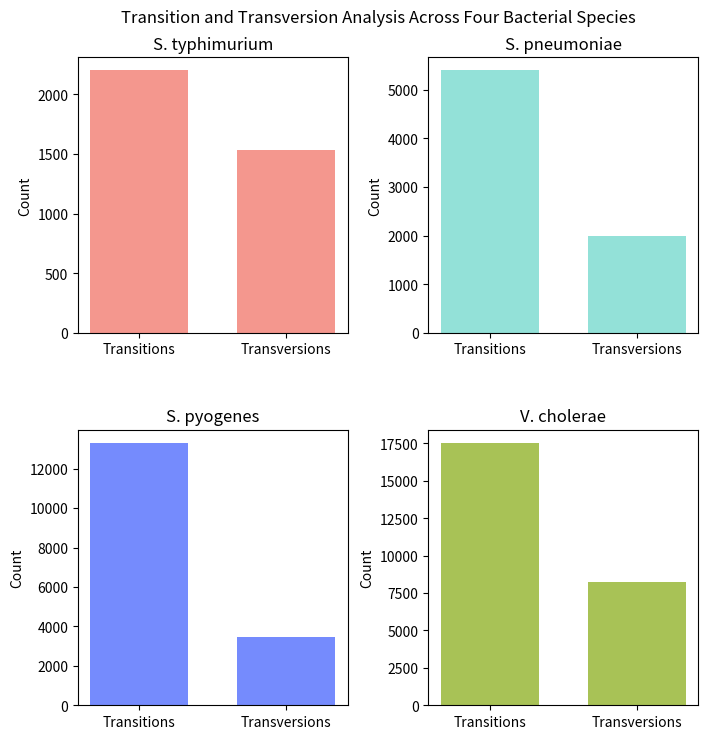

Generate this figure with matplotlib:
import matplotlib
matplotlib.use("Agg")
import matplotlib.pyplot as plt
import numpy as np

species = ["S. typhimurium", "S. pneumoniae", "S. pyogenes", "V. cholerae"]
colours = ["#f4978e" , "#93e1d8", "#758bfd", "#a8c256"]

ts_counts = [2201,5395, 13316, 17555]
tv_counts = [1535, 2001, 3480, 8232]

fig = plt.figure(figsize=(8, 8))

ax1 = fig.add_subplot(2, 2, 1)
ax2 = fig.add_subplot(2, 2, 2)
ax3 = fig.add_subplot(2, 2, 3)
ax4 = fig.add_subplot(2, 2, 4)

x = np.array([0, 0.15])

ax1.bar(x,[ts_counts[0], tv_counts[0]], color = colours[0], width=0.1)
ax1.set_xticks(x)
ax1.set_xticklabels(["Transitions", "Transversions"])
ax1.set_title("S. typhimurium", fontsize = 12)
ax1.set_ylabel("Count", fontsize =10)

ax2.bar(x, [ts_counts[1], tv_counts[1]], color = colours[1], width=0.1)
ax2.set_xticks(x)
ax2.set_xticklabels(["Transitions", "Transversions"])
ax2.set_title("S. pneumoniae", fontsize = 12)
ax2.set_ylabel("Count", fontsize = 10)

ax3.bar(x, [ts_counts[2], tv_counts[2]], color = colours[2], width=0.1)
ax3.set_xticks(x)
ax3.set_xticklabels(["Transitions", "Transversions"])
ax3.set_title("S. pyogenes", fontsize = 12)
ax3.set_ylabel("Count", fontsize = 10)

ax4.bar(x, [ts_counts[3], tv_counts[3]], color = colours[3], width=0.1)
ax4.set_xticks(x)
ax4.set_xticklabels(["Transitions", "Transversions"])
ax4.set_title("V. cholerae", fontsize = 12)
ax4.set_ylabel("Count", fontsize = 10)

plt.suptitle("Transition and Transversion Analysis Across Four Bacterial Species", fontsize = 12)
plt.subplots_adjust(hspace=0.35, wspace=0.3, top=0.92)
plt.savefig("Ts_Tv_analysis.png", dpi=300)
